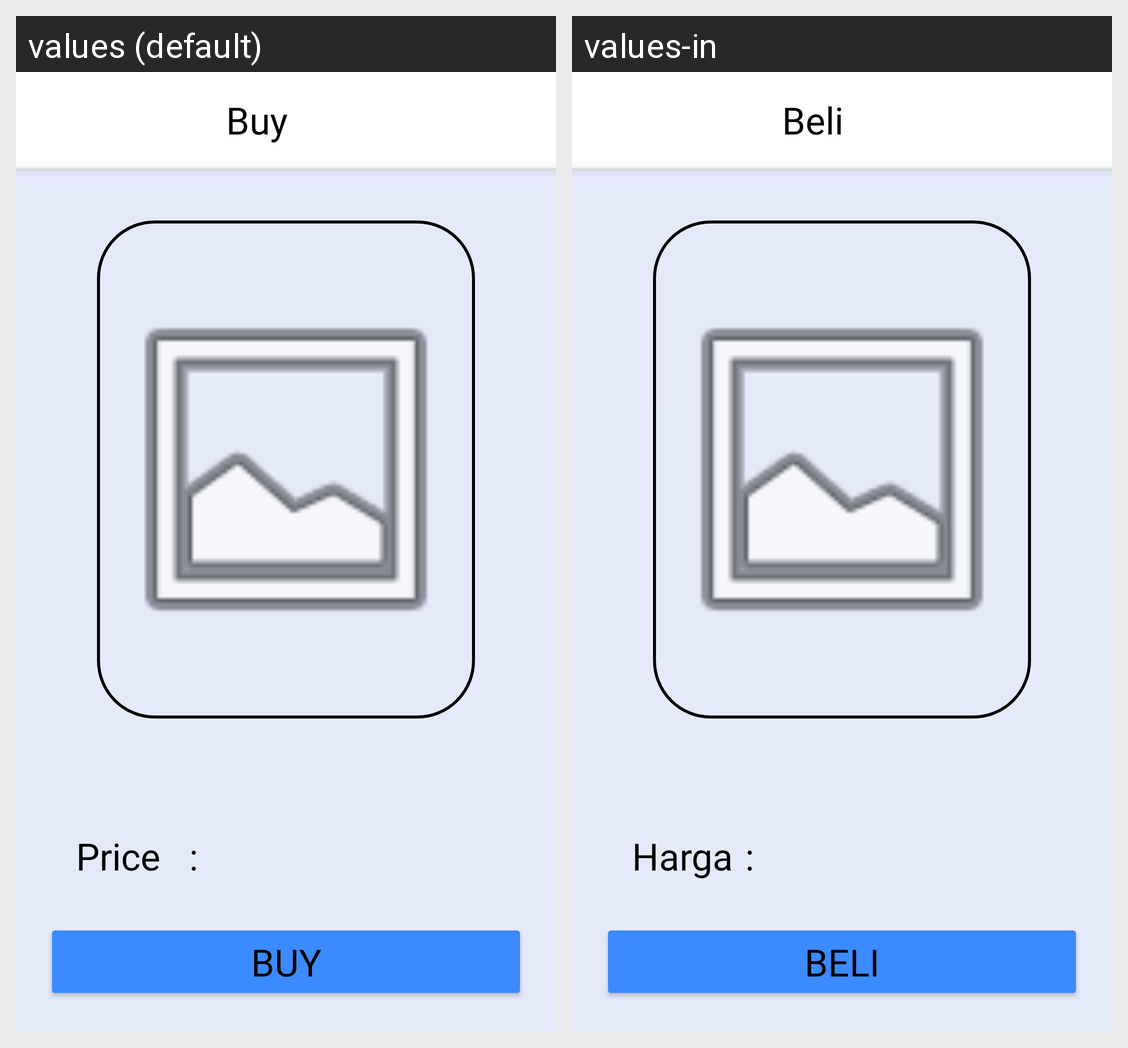

Strings drawn on this Android screen and how each of the app's shown locales translates them:
Android screen res/layout/activity_buy_food.xml rendered under 2 locales, left to right: values (default), values-in. Device: Nexus 5 (rendered at 1080×1920; each locale shown at half size, 540×960, under a caption strip naming it); theme Theme.ProjectUASPetshop.
Strings drawn on this screen, with the default value and each locale's value (text and hints the layout hard-codes, and strings that could not be matched under every locale, appear in the picture but are not listed):

buyy
  values: Buy
  values-in: Beli

price
  values: Price
  values-in: Harga

buy
  values: BUY
  values-in: BELI
